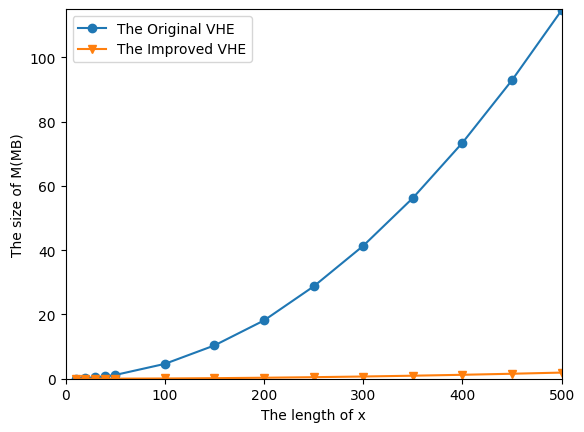

Reproduce this figure in Python.
#coding=utf-8
#Author:Qixian Zhou
from pylab import mpl
mpl.rcParams['font.sans-serif'] = ['FangSong'] # 指定默认字体
mpl.rcParams['axes.unicode_minus'] = False # 解决保存图像是负号'-'显示为方块的问题
import matplotlib.pyplot as plt

dim = [10, 20, 30, 40, 50, 100, 150, 200, 250, 300, 350, 400, 450, 500]
M1 = [0.05, 0.19, 0.43, 0.75, 1.17, 4.62, 10.36, 18.14, 28.72, 41.36, 56.23, 73.42, 92.90, 114.66]
M2 = [0.0008, 0.0032, 0.0071,0.0125, 0.0195, 0.0771, 0.1728, 0.3067, 0.4787, 0.6889, 0.9373, 1.2238, 1.5484,1.9112]


# plt.figure( figsize=(6,6))
plt.figure()
plt.xlim(0,500)
plt.ylim(0,115)
plt.plot( dim, M1,marker = "o",label="The Original VHE")
plt.plot(dim,M2, marker = "v",label="The Improved VHE")
plt.xlabel("The length of x")
plt.ylabel("The size of M(MB)")
# plt.title(" The size of M between Origianl VHE and Improved VHE")
plt.legend()
plt.savefig("The size of M(MB)",dpi=600)
plt.show()


